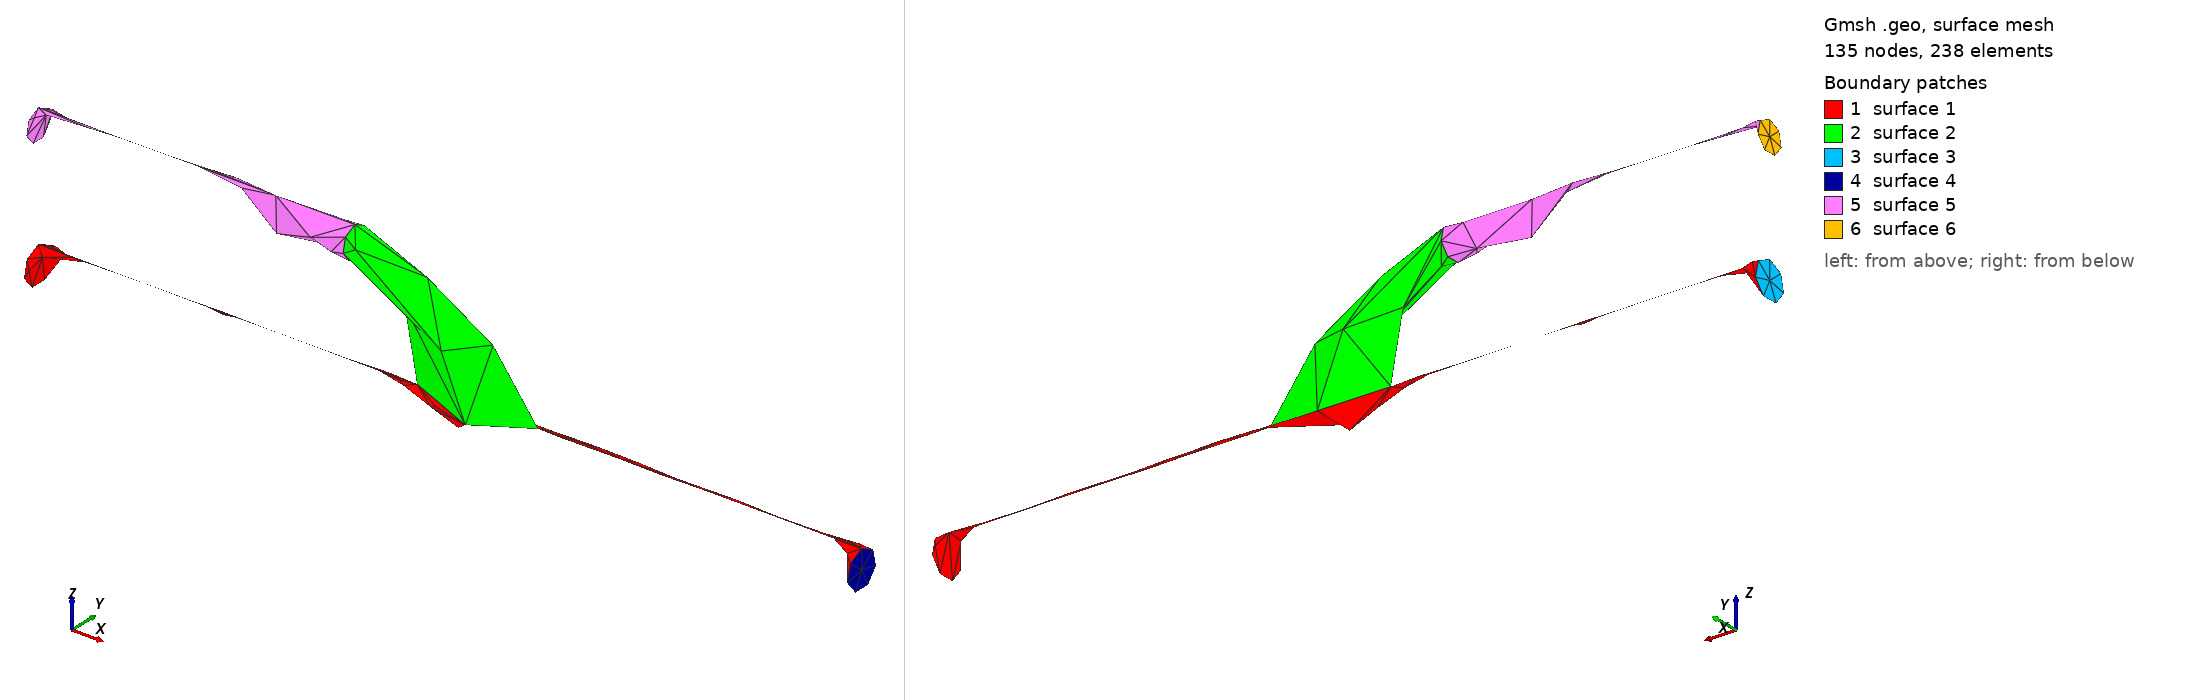

Gmsh geometry script, surface-meshed: 135 nodes, 238 surface elements. Boundary patches (legend numbers): 1 surface 1, 2 surface 2, 3 surface 3, 4 surface 4, 5 surface 5, 6 surface 6. Left view from above one corner, right view from below the opposite corner. The script declares no physical surfaces, so the legend lists its geometric surfaces. The drawing asked Gmsh for element sizes between 1% and 20% of the model's largest extent; the script's own settings can give other sizes.

=== fistula.geo (drawn) ===
SetFactory("OpenCASCADE");
Ra_radius = 1.5;
Cv_radius = 1.25;
R_anastomose_big = 5;
R_anastomose_small = Ra_radius - 0.2;
h = 10;
length_vein = 25;
position_on_artery_anastomose = length_vein + h;

theta = Pi/2;
radius_elbow = (h - Ra_radius)/(1 - Cos(theta));
center_circle_x_coord = -(radius_elbow -h);


SetFactory("OpenCASCADE");
Cylinder(1) = {0, 0, 0, 65, 0, 0, Ra_radius, 2*Pi};

Ellipse(4) = {position_on_artery_anastomose, 0, 0, R_anastomose_big , R_anastomose_small, 0, 2*Pi};

Cylinder(2) = {0, 0, h, length_vein, 0, 0, Cv_radius, 2*Pi};

Curve Loop(7) = {5};
Curve Loop(9) = {4};

Ellipse(10) = {0.95*position_on_artery_anastomose, 0, 5, 0.8*R_anastomose_big , R_anastomose_small, 0, 2*Pi};
Curve Loop(10) = 10;

ThruSections(3) = {7,10,9} ;
BooleanUnion(4) = { Volume{1,2}; Delete; }{ Volume{3}; Delete; };

Mesh.MeshSizeMin = 1;
Mesh.MeshSizeMax = 1;
